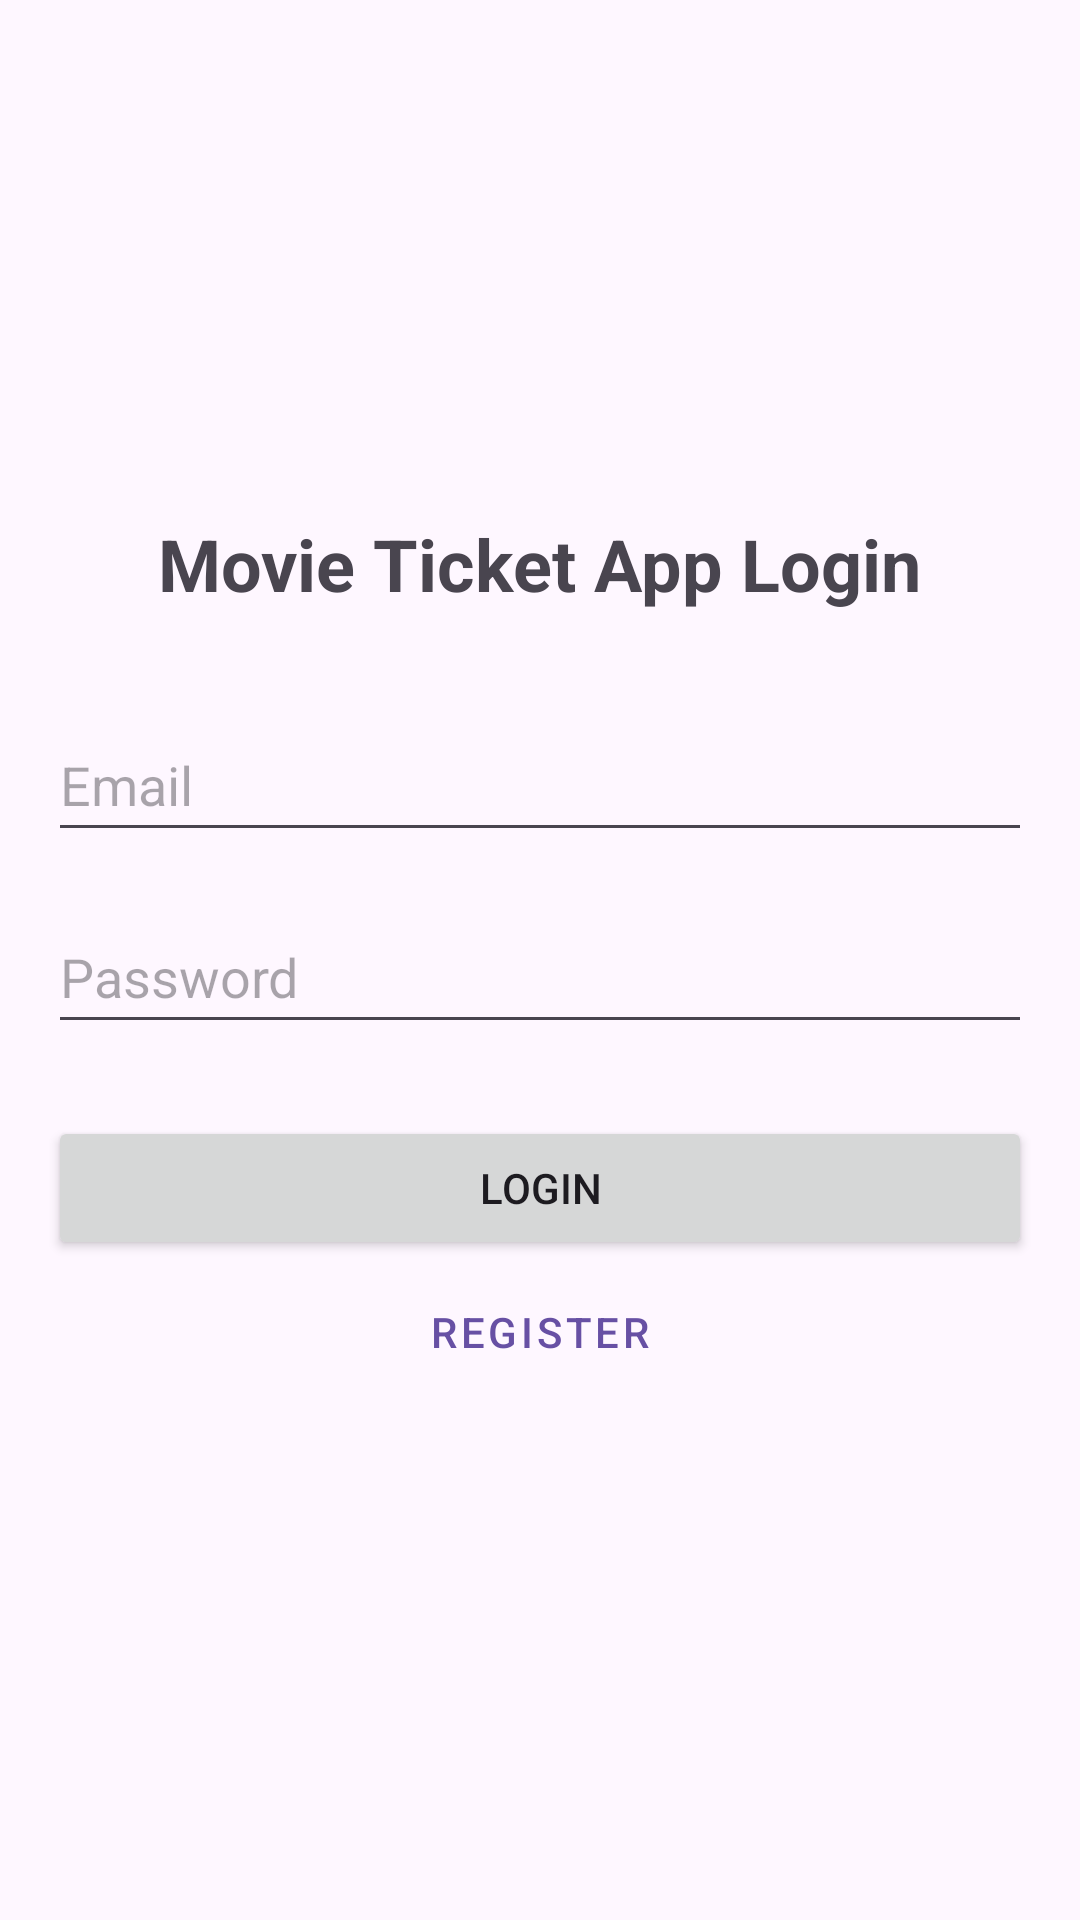

Write the Android layout XML for this screen, with the resource values it uses.
<!-- AndroidManifest.xml: application theme Theme.Btcn -->
<!-- res/layout/activity_login.xml -->
<?xml version="1.0" encoding="utf-8"?>
<LinearLayout xmlns:android="http://schemas.android.com/apk/res/android"
    android:layout_width="match_parent"
    android:layout_height="match_parent"
    android:orientation="vertical"
    android:padding="16dp"
    android:gravity="center">

    <TextView
        android:layout_width="wrap_content"
        android:layout_height="wrap_content"
        android:text="Movie Ticket App Login"
        android:textSize="24sp"
        android:textStyle="bold"
        android:layout_marginBottom="32dp"/>

    <EditText
        android:id="@+id/etEmail"
        android:layout_width="match_parent"
        android:layout_height="wrap_content"
        android:hint="Email"
        android:inputType="textEmailAddress"
        android:minHeight="48dp"
        android:layout_marginBottom="16dp"/>

    <EditText
        android:id="@+id/etPassword"
        android:layout_width="match_parent"
        android:layout_height="wrap_content"
        android:hint="Password"
        android:inputType="textPassword"
        android:minHeight="48dp"
        android:layout_marginBottom="24dp"/>

    <Button
        android:id="@+id/btnLogin"
        android:layout_width="match_parent"
        android:layout_height="wrap_content"
        android:minHeight="48dp"
        android:text="Login"/>

    <Button
        android:id="@+id/btnRegister"
        android:layout_width="match_parent"
        android:layout_height="wrap_content"
        android:minHeight="48dp"
        android:text="Register"
        style="@style/Widget.MaterialComponents.Button.TextButton"/>

</LinearLayout>
<!-- resources referenced by this layout -->
<resources>
  <style name="Theme.Btcn" parent="Base.Theme.Btcn" />
  <style name="Base.Theme.Btcn" parent="Theme.Material3.DayNight.NoActionBar">
          
          
      </style>
</resources>
